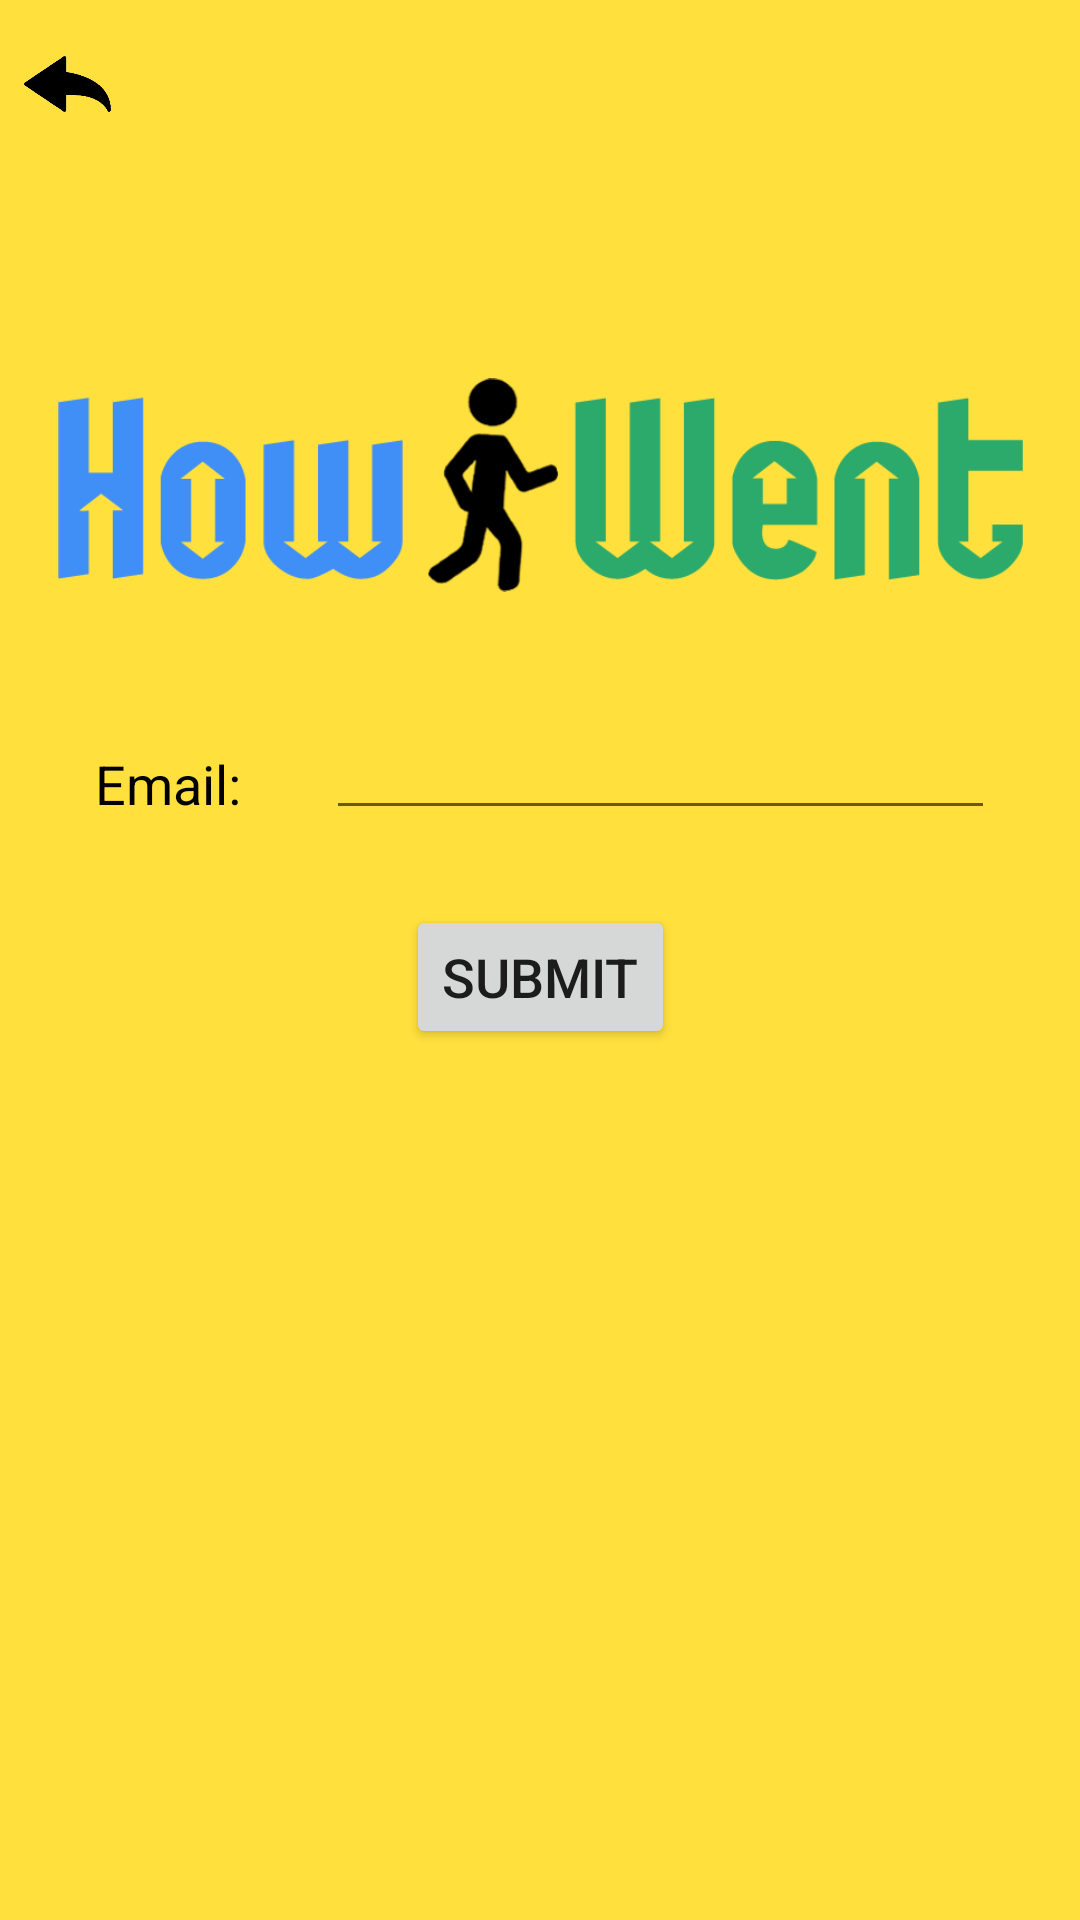

Produce the Android XML layout that renders to this screen, including the resource entries it uses.
<!-- AndroidManifest.xml: application theme AppTheme -->
<!-- res/layout/forgotpwpage.xml -->
<?xml version="1.0" encoding="utf-8"?>
<android.support.constraint.ConstraintLayout xmlns:android="http://schemas.android.com/apk/res/android"
    xmlns:app="http://schemas.android.com/apk/res-auto"
    xmlns:tools="http://schemas.android.com/tools"
    android:layout_width="match_parent"
    android:layout_height="match_parent"
    style="@style/BGStyle"
    tools:context=".ForgotPWActivity">

    <ImageView
        android:id="@+id/ivLogo"
        android:layout_width="322dp"
        android:layout_height="96dp"
        android:layout_marginBottom="8dp"
        android:layout_marginEnd="8dp"
        android:layout_marginLeft="8dp"
        android:layout_marginRight="8dp"
        android:layout_marginStart="8dp"
        android:layout_marginTop="8dp"
        app:layout_constraintBottom_toBottomOf="parent"
        app:layout_constraintEnd_toEndOf="parent"
        app:layout_constraintStart_toStartOf="parent"
        app:layout_constraintTop_toTopOf="parent"
        app:layout_constraintVertical_bias="0.19999999"
        app:srcCompat="@drawable/hiwlogopng" />

    <ImageView
        android:id="@+id/ivBack"
        android:layout_width="29dp"
        android:layout_height="40dp"
        android:layout_marginBottom="8dp"
        android:layout_marginEnd="8dp"
        android:layout_marginLeft="8dp"
        android:layout_marginRight="8dp"
        android:layout_marginStart="8dp"
        android:layout_marginTop="8dp"
        android:onClick="Back"
        app:layout_constraintBottom_toBottomOf="parent"
        app:layout_constraintEnd_toEndOf="parent"
        app:layout_constraintHorizontal_bias="0.0"
        app:layout_constraintStart_toStartOf="parent"
        app:layout_constraintTop_toTopOf="parent"
        app:layout_constraintVertical_bias="0.0"
        app:srcCompat="@drawable/back" />

    <TextView
        android:id="@+id/textView"
        android:layout_width="wrap_content"
        android:layout_height="wrap_content"
        android:layout_marginBottom="8dp"
        android:layout_marginEnd="8dp"
        android:layout_marginLeft="8dp"
        android:layout_marginRight="8dp"
        android:layout_marginStart="8dp"
        android:layout_marginTop="8dp"
        android:text="Email:"
        android:textColor="@android:color/black"
        android:textSize="18sp"
        app:layout_constraintBottom_toBottomOf="parent"
        app:layout_constraintEnd_toEndOf="parent"
        app:layout_constraintHorizontal_bias="0.08"
        app:layout_constraintStart_toStartOf="parent"
        app:layout_constraintTop_toTopOf="parent"
        app:layout_constraintVertical_bias="0.402" />

    <EditText
        android:id="@+id/etEmail"
        android:layout_width="223dp"
        android:layout_height="wrap_content"
        android:layout_marginBottom="8dp"
        android:layout_marginEnd="8dp"
        android:layout_marginLeft="8dp"
        android:layout_marginRight="8dp"
        android:layout_marginStart="8dp"
        android:layout_marginTop="8dp"
        android:ems="10"
        android:inputType="textPersonName"
        android:textColor="@android:color/black"
        android:textSize="18sp"
        app:layout_constraintBottom_toBottomOf="parent"
        app:layout_constraintEnd_toEndOf="parent"
        app:layout_constraintStart_toEndOf="@+id/textView"
        app:layout_constraintTop_toTopOf="parent"
        app:layout_constraintVertical_bias="0.39" />

    <Button
        android:id="@+id/btnResetPassword"
        android:layout_width="wrap_content"
        android:layout_height="wrap_content"
        android:layout_marginStart="8dp"
        android:layout_marginLeft="8dp"
        android:layout_marginTop="8dp"
        android:layout_marginEnd="8dp"
        android:layout_marginRight="8dp"
        android:layout_marginBottom="8dp"
        android:text="Submit"
        android:textSize="18sp"
        app:layout_constraintBottom_toBottomOf="parent"
        app:layout_constraintEnd_toEndOf="parent"
        app:layout_constraintStart_toStartOf="parent"
        app:layout_constraintTop_toTopOf="parent"
        app:layout_constraintVertical_bias="0.51" />

    <ProgressBar
        android:id="@+id/progressBar"
        style="?android:attr/progressBarStyle"
        android:layout_width="46dp"
        android:layout_height="46dp"
        android:layout_marginStart="8dp"
        android:layout_marginLeft="8dp"
        android:layout_marginTop="8dp"
        android:layout_marginEnd="8dp"
        android:layout_marginRight="8dp"
        android:layout_marginBottom="8dp"
        android:visibility="gone"
        app:layout_constraintBottom_toBottomOf="parent"
        app:layout_constraintEnd_toEndOf="parent"
        app:layout_constraintHorizontal_bias="0.492"
        app:layout_constraintStart_toStartOf="parent"
        app:layout_constraintTop_toTopOf="parent"
        app:layout_constraintVertical_bias="0.442" />

</android.support.constraint.ConstraintLayout>
<!-- resources referenced by this layout -->
<resources>
  <!-- drawable back: png bitmap (drawable, 3616 bytes) -->
  <!-- drawable hiwlogopng: png bitmap (drawable, 15094 bytes) -->
  <style name="BGStyle">
          <item name="android:background">@color/mainBG</item>
      </style>
  <style name="AppTheme" parent="Theme.AppCompat.Light.NoActionBar">
          
  
      </style>
  <color name="mainBG">#ffe03d</color>
</resources>
